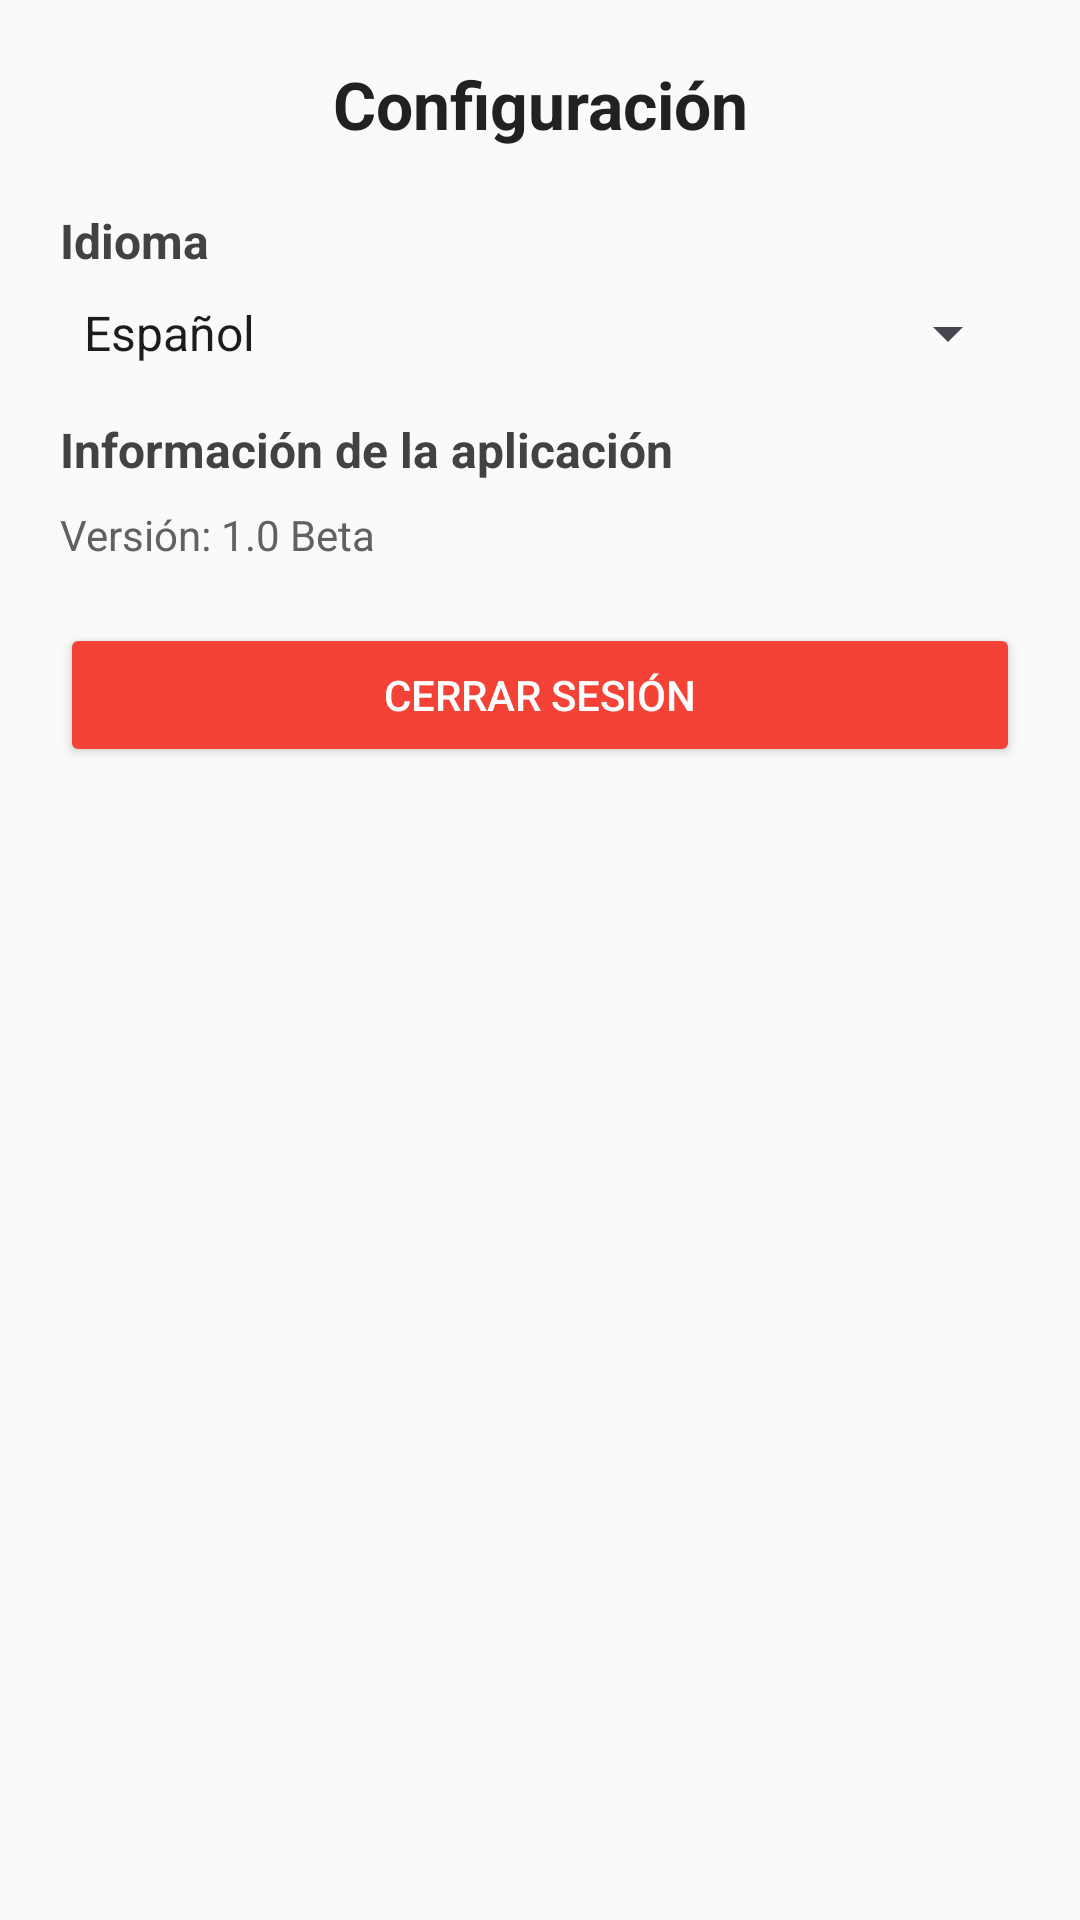

Here is an Android app screen rendered from its layout file. Give the layout XML and the strings, colors and styles it references.
<!-- AndroidManifest.xml: application theme Theme._4Free -->
<!-- res/layout/activity_settings.xml -->
<?xml version="1.0" encoding="utf-8"?>
<LinearLayout xmlns:android="http://schemas.android.com/apk/res/android"
    android:layout_width="match_parent"
    android:layout_height="match_parent"
    xmlns:tools="http://schemas.android.com/tools"
    android:orientation="vertical"
    android:background="#FAFAFA"
    android:padding="20dp"
    tools:context=".SettingsActivity">

    <TextView
        android:layout_width="match_parent"
        android:layout_height="wrap_content"
        android:text="Configuración"
        android:textSize="22sp"
        android:textStyle="bold"
        android:textColor="#212121"
        android:gravity="center"
        android:layout_marginBottom="20dp"/>

    
    <TextView
        android:layout_width="match_parent"
        android:layout_height="wrap_content"
        android:text="Idioma"
        android:textSize="16sp"
        android:textStyle="bold"
        android:textColor="#424242"
        android:layout_marginBottom="8dp"/>

    <Spinner
        android:id="@+id/spinnerLanguage"
        android:layout_width="match_parent"
        android:layout_height="wrap_content"
        android:layout_marginBottom="16dp"
        android:entries="@array/language_options"
        tools:ignore="TouchTargetSizeCheck" />

    
    <TextView
        android:layout_width="match_parent"
        android:layout_height="wrap_content"
        android:text="Información de la aplicación"
        android:textSize="16sp"
        android:textStyle="bold"
        android:textColor="#424242"
        android:layout_marginBottom="8dp"/>

    <TextView
        android:id="@+id/txtVersion"
        android:layout_width="match_parent"
        android:layout_height="wrap_content"
        android:text="Versión: 1.0 Beta"
        android:textColor="#616161"
        android:textSize="14sp"
        android:layout_marginBottom="20dp"/>

    
    <Button
        android:id="@+id/btnLogout"
        android:layout_width="match_parent"
        android:layout_height="wrap_content"
        android:text="Cerrar sesión"
        android:textColor="@android:color/white"
        android:backgroundTint="#F44336"/>

</LinearLayout>
<!-- resources referenced by this layout -->
<resources>
  <string-array name="language_options">
          <item>Español</item>
          <item>Inglés</item>
          <item>Portugués</item>
      </string-array>
  <style name="Theme._4Free" parent="Base.Theme._4Free" />
  <style name="Base.Theme._4Free" parent="Theme.Material3.DayNight.NoActionBar">
          
          
      </style>
</resources>
